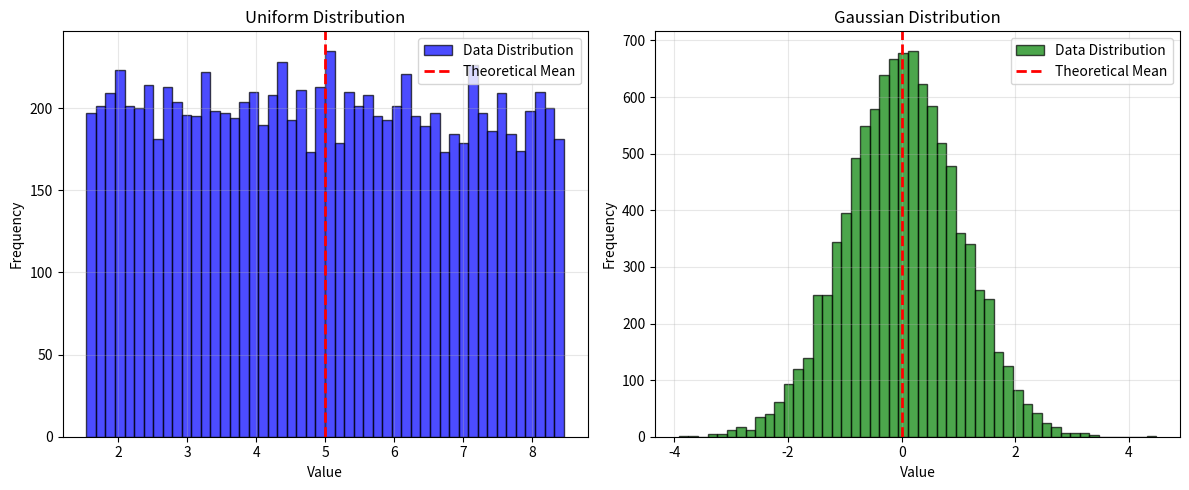

Here is the Python script that generated this plot:
import numpy as np
import matplotlib.pyplot as plt
import argparse

def generate_uniform_distribution(mean, variance, size=10000):
    """
    生成指定均值和方差的均匀分布随机数
    mean = (a + b) / 2, var = (b - a)^2 / 12
    """
    a = mean - np.sqrt(3 * variance)
    b = mean + np.sqrt(3 * variance)
    
    print(f"均匀分布参数: a = {a:.4f}, b = {b:.4f}")
    print(f"理论均值: {mean}, 理论方差: {variance}")
    
    return np.random.uniform(a, b, size)

def generate_gaussian_distribution(mean, variance, size=10000):
    """
    生成指定均值和方差的高斯分布随机数
    """
    std_dev = np.sqrt(variance)
    
    print(f"高斯分布参数: 均值 = {mean}, 标准差 = {std_dev:.4f}")
    print(f"理论均值: {mean}, 理论方差: {variance}")
    
    return np.random.normal(mean, std_dev, size)

def analyze_distribution(data, distribution_name, theoretical_mean, theoretical_variance):
    """
    分析分布数据的统计特性
    """
    actual_mean = np.mean(data)
    actual_variance = np.var(data)
    actual_max = np.max(data)
    actual_min = np.min(data)
    
    print(f"\n{distribution_name}分布分析结果:")
    print("=" * 50)
    print(f"实际均值: {actual_mean:.6f}")
    print(f"理论均值: {theoretical_mean:.6f}")
    print(f"均值误差: {abs(actual_mean - theoretical_mean):.6f}")
    
    # 修复：避免除以零错误
    if theoretical_mean != 0:
        mean_relative_error = abs(actual_mean - theoretical_mean) / abs(theoretical_mean) * 100
        print(f"均值相对误差: {mean_relative_error:.4f}%")
    else:
        print(f"均值相对误差: N/A (理论均值为0)")
    
    print()
    print(f"实际方差: {actual_variance:.6f}")
    print(f"理论方差: {theoretical_variance:.6f}")
    print(f"方差误差: {abs(actual_variance - theoretical_variance):.6f}")
    
    # 修复：避免除以零错误
    if theoretical_variance != 0:
        variance_relative_error = abs(actual_variance - theoretical_variance) / theoretical_variance * 100
        print(f"方差相对误差: {variance_relative_error:.4f}%")
    else:
        print(f"方差相对误差: N/A (理论方差为0)")
    
    print()
    print(f"最大值: {actual_max:.6f}")
    print(f"最小值: {actual_min:.6f}")
    print(f"数据范围: {actual_max - actual_min:.6f}")
    print("=" * 50)
    
    return {
        'actual_mean': actual_mean,
        'actual_variance': actual_variance,
        'actual_max': actual_max,
        'actual_min': actual_min
    }

def plot_comparison(uniform_data, gaussian_data, uniform_stats, gaussian_stats, 
                   uniform_theoretical, gaussian_theoretical):
    """
    绘制理论值与实际值的比较图 - 使用英文标签
    """
    fig, axes = plt.subplots(2, 2, figsize=(15, 12))
    
    # 1. 均匀分布直方图与理论PDF比较
    ax1 = axes[0, 0]
    n, bins, patches = ax1.hist(uniform_data, bins=50, density=True, alpha=0.7, 
                               color='skyblue', edgecolor='black', label='Actual Distribution')
    
    # 绘制理论均匀分布PDF
    a = uniform_theoretical['mean'] - np.sqrt(3 * uniform_theoretical['variance'])
    b = uniform_theoretical['mean'] + np.sqrt(3 * uniform_theoretical['variance'])
    x_uniform = np.linspace(a, b, 1000)
    y_uniform = np.ones_like(x_uniform) / (b - a)  # 均匀分布PDF：1/(b-a)
    
    ax1.plot(x_uniform, y_uniform, 'r-', linewidth=2, label='Theoretical PDF')
    ax1.axvline(uniform_stats['actual_mean'], color='green', linestyle='--', 
                linewidth=2, label=f'Actual Mean: {uniform_stats["actual_mean"]:.3f}')
    ax1.axvline(uniform_theoretical['mean'], color='red', linestyle='--', 
                linewidth=2, label=f'Theoretical Mean: {uniform_theoretical["mean"]:.3f}')
    ax1.set_title('Uniform Distribution: Actual vs Theoretical')
    ax1.set_xlabel('Value')
    ax1.set_ylabel('Probability Density')
    ax1.legend()
    ax1.grid(True, alpha=0.3)
    
    # 2. 高斯分布直方图与理论PDF比较
    ax2 = axes[0, 1]
    n, bins, patches = ax2.hist(gaussian_data, bins=50, density=True, alpha=0.7, 
                               color='lightgreen', edgecolor='black', label='Actual Distribution')
    
    # 绘制理论高斯分布PDF
    x_gaussian = np.linspace(gaussian_stats['actual_min'], gaussian_stats['actual_max'], 1000)
    y_gaussian = (1 / (np.sqrt(2 * np.pi * gaussian_theoretical['variance'])) * 
                 np.exp(-0.5 * (x_gaussian - gaussian_theoretical['mean']) ** 2 / 
                       gaussian_theoretical['variance']))
    
    ax2.plot(x_gaussian, y_gaussian, 'r-', linewidth=2, label='Theoretical PDF')
    ax2.axvline(gaussian_stats['actual_mean'], color='green', linestyle='--', 
                linewidth=2, label=f'Actual Mean: {gaussian_stats["actual_mean"]:.3f}')
    ax2.axvline(gaussian_theoretical['mean'], color='red', linestyle='--', 
                linewidth=2, label=f'Theoretical Mean: {gaussian_theoretical["mean"]:.3f}')
    ax2.set_title('Gaussian Distribution: Actual vs Theoretical')
    ax2.set_xlabel('Value')
    ax2.set_ylabel('Probability Density')
    ax2.legend()
    ax2.grid(True, alpha=0.3)
    
    # 3. 均值比较条形图
    ax3 = axes[1, 0]
    distributions = ['Uniform', 'Gaussian']
    theoretical_means = [uniform_theoretical['mean'], gaussian_theoretical['mean']]
    actual_means = [uniform_stats['actual_mean'], gaussian_stats['actual_mean']]
    
    x = np.arange(len(distributions))
    width = 0.35
    
    ax3.bar(x - width/2, theoretical_means, width, label='Theoretical Mean', alpha=0.7, color='red')
    ax3.bar(x + width/2, actual_means, width, label='Actual Mean', alpha=0.7, color='green')
    
    ax3.set_xlabel('Distribution Type')
    ax3.set_ylabel('Mean')
    ax3.set_title('Mean Comparison: Theoretical vs Actual')
    ax3.set_xticks(x)
    ax3.set_xticklabels(distributions)
    ax3.legend()
    ax3.grid(True, alpha=0.3)
    
    # 添加数值标签
    for i, (theory, actual) in enumerate(zip(theoretical_means, actual_means)):
        ax3.text(i - width/2, theory + 0.1, f'{theory:.3f}', ha='center', va='bottom')
        ax3.text(i + width/2, actual + 0.1, f'{actual:.3f}', ha='center', va='bottom')
    
    # 4. 方差比较条形图
    ax4 = axes[1, 1]
    theoretical_variances = [uniform_theoretical['variance'], gaussian_theoretical['variance']]
    actual_variances = [uniform_stats['actual_variance'], gaussian_stats['actual_variance']]
    
    ax4.bar(x - width/2, theoretical_variances, width, label='Theoretical Variance', alpha=0.7, color='red')
    ax4.bar(x + width/2, actual_variances, width, label='Actual Variance', alpha=0.7, color='green')
    
    ax4.set_xlabel('Distribution Type')
    ax4.set_ylabel('Variance')
    ax4.set_title('Variance Comparison: Theoretical vs Actual')
    ax4.set_xticks(x)
    ax4.set_xticklabels(distributions)
    ax4.legend()
    ax4.grid(True, alpha=0.3)
    
    # 添加数值标签
    for i, (theory, actual) in enumerate(zip(theoretical_variances, actual_variances)):
        ax4.text(i - width/2, theory + 0.1, f'{theory:.3f}', ha='center', va='bottom')
        ax4.text(i + width/2, actual + 0.1, f'{actual:.3f}', ha='center', va='bottom')
    
    plt.tight_layout()
    plt.show()

def plot_distributions(uniform_data, gaussian_data, uniform_mean, gaussian_mean):
    """
    绘制两种分布的直方图 - 使用英文标签
    """
    plt.figure(figsize=(12, 5))
    
    # 绘制均匀分布
    plt.subplot(1, 2, 1)
    plt.hist(uniform_data, bins=50, alpha=0.7, color='blue', edgecolor='black', label='Data Distribution')
    plt.axvline(uniform_mean, color='red', linestyle='--', linewidth=2, label='Theoretical Mean')
    plt.title('Uniform Distribution')
    plt.xlabel('Value')
    plt.ylabel('Frequency')
    plt.legend()
    plt.grid(True, alpha=0.3)
    
    # 绘制高斯分布
    plt.subplot(1, 2, 2)
    plt.hist(gaussian_data, bins=50, alpha=0.7, color='green', edgecolor='black', label='Data Distribution')
    plt.axvline(gaussian_mean, color='red', linestyle='--', linewidth=2, label='Theoretical Mean')
    plt.title('Gaussian Distribution')
    plt.xlabel('Value')
    plt.ylabel('Frequency')
    plt.legend()
    plt.grid(True, alpha=0.3)
    
    plt.tight_layout()
    plt.show()

def main():
    """
    主函数 - 程序的入口点
    """
    # 设置默认参数
    uniform_mean = 5.0
    uniform_variance = 4.0
    gaussian_mean = 0.0
    gaussian_variance = 1.0
    sample_size = 10000
    
    # 使用argparse处理命令行参数
    parser = argparse.ArgumentParser(description='Generate and analyze uniform and Gaussian distributions')
    parser.add_argument('--uniform_mean', type=float, default=uniform_mean, 
                       help='Uniform distribution mean (default: 5.0)')
    parser.add_argument('--uniform_var', type=float, default=uniform_variance,
                       help='Uniform distribution variance (default: 4.0)')
    parser.add_argument('--gaussian_mean', type=float, default=gaussian_mean,
                       help='Gaussian distribution mean (default: 0.0)')
    parser.add_argument('--gaussian_var', type=float, default=gaussian_variance,
                       help='Gaussian distribution variance (default: 1.0)')
    parser.add_argument('--size', type=int, default=sample_size,
                       help='Sample size for each distribution (default: 10000)')
    parser.add_argument('--no_plot', action='store_true',
                       help='Do not display plots')
    parser.add_argument('--comparison_plot', action='store_true',
                       help='Display theoretical vs actual comparison plot')
    
    args = parser.parse_args()
    
    print("随机数分布生成与分析程序")
    print("=" * 60)
    
    # 设置随机种子以便结果可重现
    np.random.seed(42)
    
    try:
        # 生成均匀分布
        print("\n1. 均匀分布生成:")
        uniform_data = generate_uniform_distribution(args.uniform_mean, args.uniform_var, args.size)
        
        # 生成高斯分布
        print("\n2. 高斯分布生成:")
        gaussian_data = generate_gaussian_distribution(args.gaussian_mean, args.gaussian_var, args.size)
        
        # 分析均匀分布
        uniform_stats = analyze_distribution(uniform_data, "均匀", args.uniform_mean, args.uniform_var)
        
        # 分析高斯分布
        gaussian_stats = analyze_distribution(gaussian_data, "高斯", args.gaussian_mean, args.gaussian_var)
        
        # 绘制分布图
        if not args.no_plot:
            if args.comparison_plot:
                print("\n正在生成理论vs实际比较图...")
                uniform_theoretical = {'mean': args.uniform_mean, 'variance': args.uniform_var}
                gaussian_theoretical = {'mean': args.gaussian_mean, 'variance': args.gaussian_var}
                plot_comparison(uniform_data, gaussian_data, uniform_stats, gaussian_stats,
                              uniform_theoretical, gaussian_theoretical)
            else:
                print("\n正在生成分布图...")
                plot_distributions(uniform_data, gaussian_data, args.uniform_mean, args.gaussian_mean)
        
        print("\n程序执行完成！")
        
    except Exception as e:
        print(f"程序执行出错: {e}")
        print("请检查输入的参数是否有效（方差必须为正数）")

if __name__ == "__main__":
    main()
